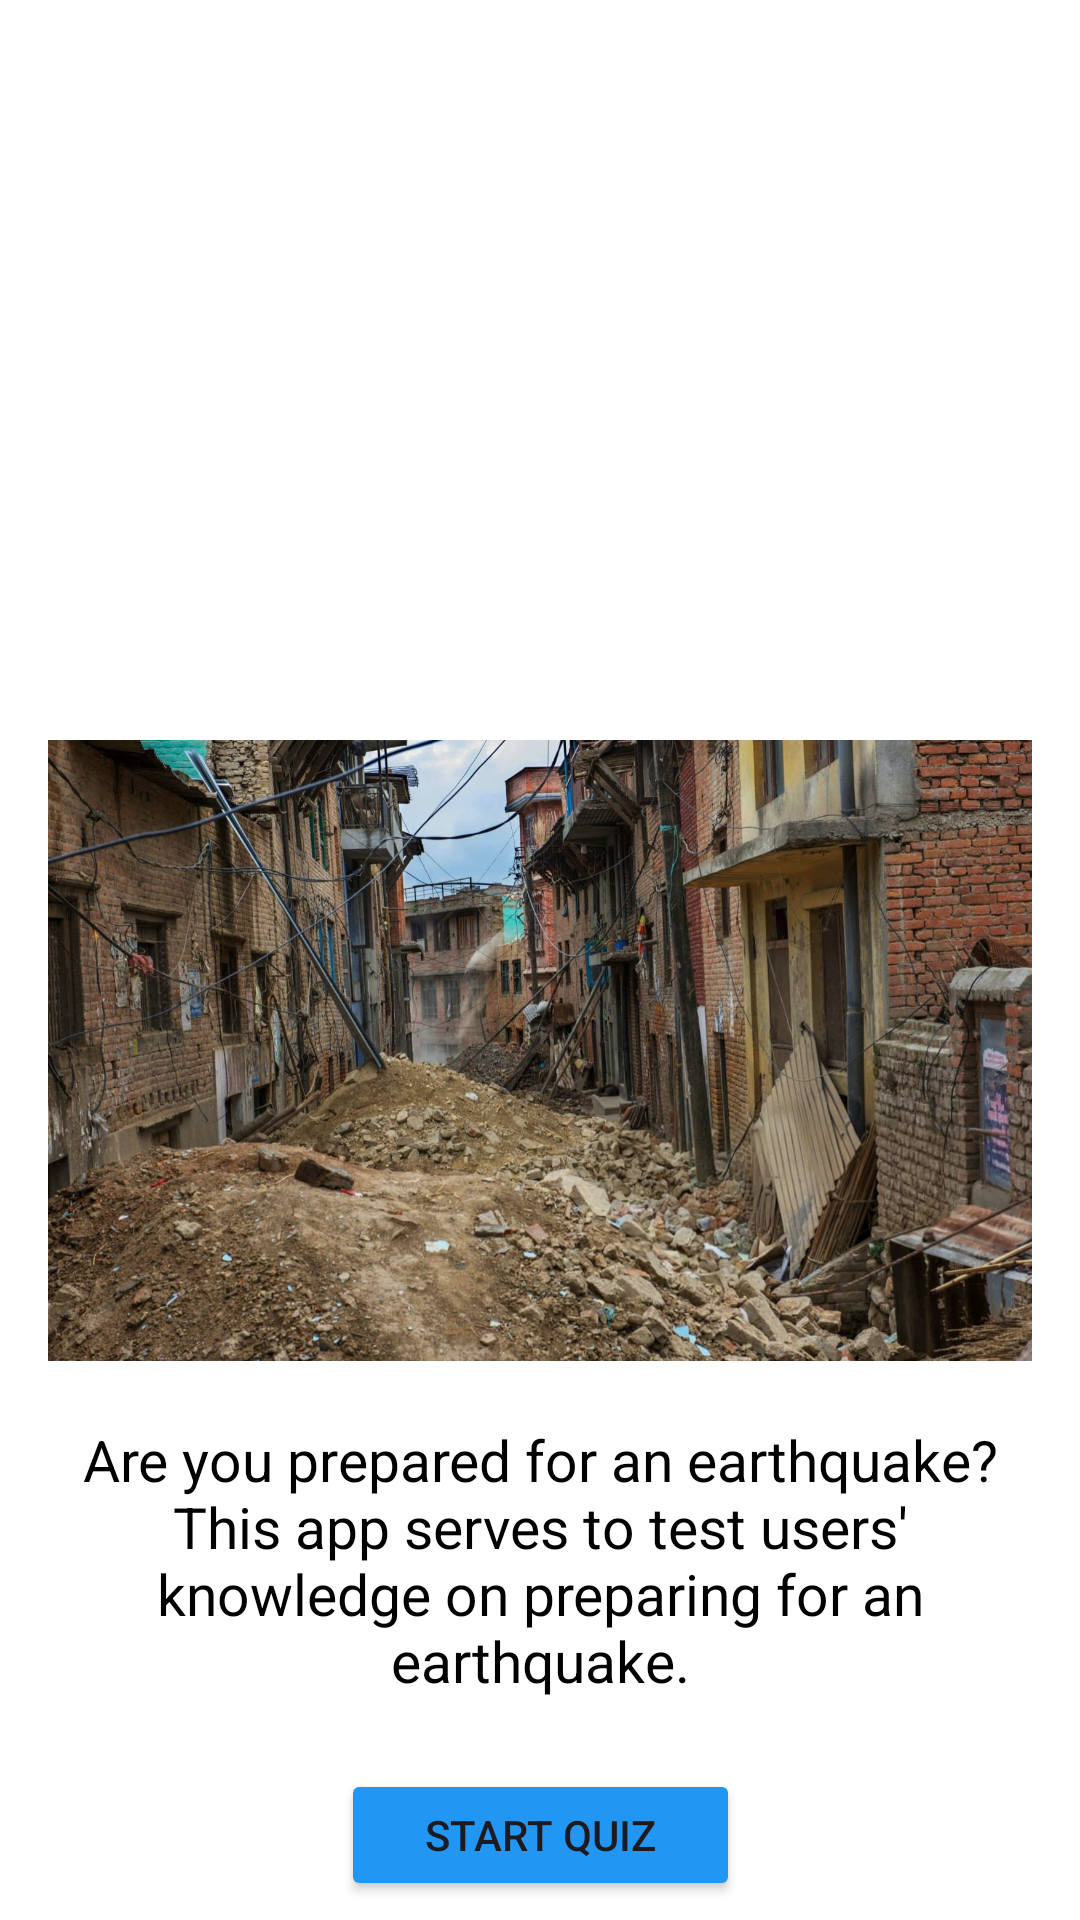

Layout XML and referenced resources for this Android screen:
<!-- AndroidManifest.xml: application theme Theme.JavaStartupComponent -->
<!-- res/layout/activity_welcome.xml -->
<?xml version="1.0" encoding="utf-8"?>
<androidx.constraintlayout.widget.ConstraintLayout xmlns:android="http://schemas.android.com/apk/res/android"
    xmlns:app="http://schemas.android.com/apk/res-auto"
    xmlns:tools="http://schemas.android.com/tools"
    android:background="@color/white"
    android:layout_width="match_parent"
    android:layout_height="match_parent">

    <Button
        android:id="@+id/buttonStart3"
        android:layout_width="133dp"
        android:layout_height="44dp"
        android:backgroundTint="#2196F3"
        android:text="@string/button_start_quiz"
        app:layout_constraintBottom_toBottomOf="parent"
        app:layout_constraintEnd_toEndOf="parent"
        app:layout_constraintStart_toStartOf="parent"
        app:layout_constraintTop_toBottomOf="@+id/textView"
        app:layout_constraintVertical_bias="0.4" />

    <TextView
        android:id="@+id/textView3"
        android:layout_width="wrap_content"
        android:layout_height="wrap_content"
        android:textColor="@color/black"
        android:textSize="40sp"
        app:layout_constraintBottom_toBottomOf="parent"
        app:layout_constraintEnd_toEndOf="parent"
        app:layout_constraintStart_toStartOf="parent"
        app:layout_constraintTop_toTopOf="parent"
        app:layout_constraintVertical_bias="0.166" />

    <TextView
        android:id="@+id/textView"
        android:layout_width="328dp"
        android:layout_height="112dp"
        android:text="Are you prepared for an earthquake? This app serves to test users' knowledge on preparing for an earthquake."
        android:textSize="19sp"
        android:textColor="@color/black"
        android:textAlignment="center"
        app:layout_constraintEnd_toEndOf="parent"
        app:layout_constraintStart_toStartOf="parent"
        app:layout_constraintTop_toBottomOf="@+id/imageView" />

    <ImageView
        android:id="@+id/imageView"
        android:layout_width="328dp"
        android:layout_height="247dp"
        android:layout_marginTop="76dp"
        app:layout_constraintEnd_toEndOf="parent"
        app:layout_constraintHorizontal_bias="0.504"
        app:layout_constraintStart_toStartOf="parent"
        app:layout_constraintTop_toBottomOf="@+id/textView3"
        app:srcCompat="@drawable/image_welcome" />

</androidx.constraintlayout.widget.ConstraintLayout>
<!-- resources referenced by this layout -->
<resources>
  <!-- drawable image_welcome: jpeg bitmap (drawable, 296864 bytes) -->
  <string name="button_start_quiz">Start Quiz</string>
  <style name="Theme.JavaStartupComponent" parent="Base.Theme.JavaStartupComponent" />
  <style name="Base.Theme.JavaStartupComponent" parent="Theme.Material3.DayNight.NoActionBar">
          
          
      </style>
  <!-- not gathered from this repository: default colours our renderer supplied (Android Studio template values) -->
  <color name="black">#FF000000</color>
  <color name="white">#FFFFFFFF</color>
</resources>
